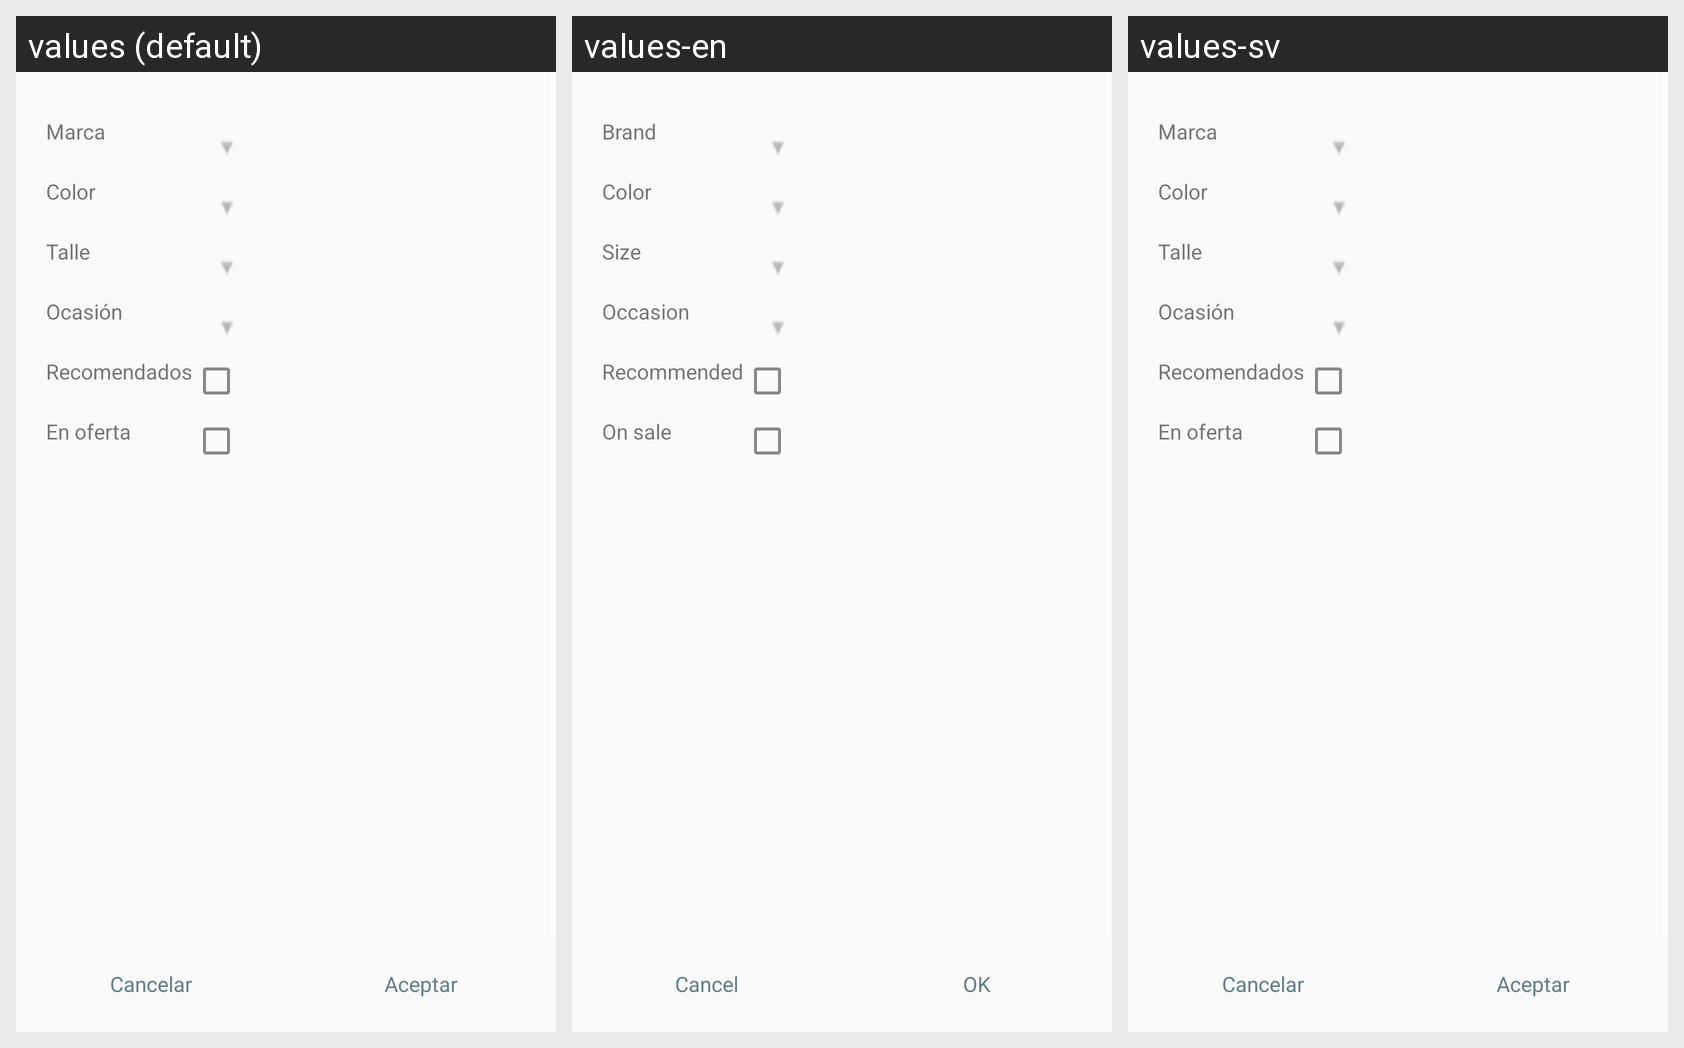

Here is an Android app screen in its default locale and in the app's own translations. Write out the translated-string differences for the strings that appear on this screen.
Android screen res/layout/filters_dialog_box.xml rendered under 3 locales, left to right: values (default), values-en, values-sv. Device: Nexus 5 (rendered at 1080×1920; each locale shown at half size, 540×960, under a caption strip naming it); theme AppTheme.
Strings drawn on this screen, with the default value and each locale's value (text and hints the layout hard-codes, and strings that could not be matched under every locale, appear in the picture but are not listed):

brand_filter
  values: Marca
  values-en: Brand
  values-sv: Marca  [not translated; the default value is used]

color_filter
  values: Color
  values-en: Color
  values-sv: Color  [not translated; the default value is used]

size_filter
  values: Talle
  values-en: Size
  values-sv: Talle  [not translated; the default value is used]

occasion_filter
  values: Ocasión
  values-en: Occasion
  values-sv: Ocasión  [not translated; the default value is used]

recommended_filter
  values: Recomendados
  values-en: Recommended
  values-sv: Recomendados  [not translated; the default value is used]

on_sale_filter
  values: En oferta
  values-en: On sale
  values-sv: En oferta  [not translated; the default value is used]

cancel_button
  values: Cancelar
  values-en: Cancel
  values-sv: Cancelar  [not translated; the default value is used]

ok_button
  values: Aceptar
  values-en: OK
  values-sv: Aceptar  [not translated; the default value is used]
